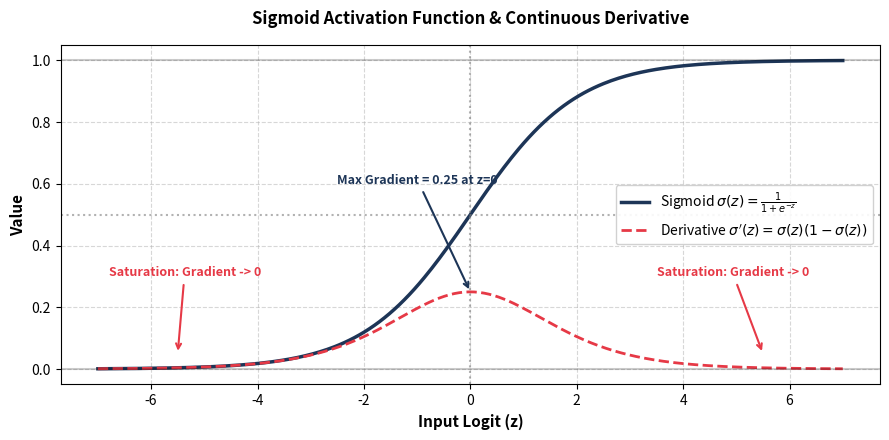

Write Python code to recreate this figure.
"""
Sigmoid Neuron Implementation from Scratch
===========================================
First-principles implementation of a continuous, differentiable Sigmoid Neuron.

Mathematical Formulation:
  1. Linear combination: z = sum(w_i * x_i) + b = w^T x + b
  2. Sigmoid activation:   sigma(z) = 1 / (1 + exp(-z))
  3. Sigmoid derivative:   d(sigma)/dz = sigma(z) * (1 - sigma(z))
  4. Binary Cross-Entropy: L = - [y * log(y_hat) + (1 - y) * log(1 - y_hat)]
  5. Gradient updates:     dL/dw = (y_hat - y) * x,  dL/db = (y_hat - y)
"""

import sys
import numpy as np
from pathlib import Path
import matplotlib.pyplot as plt

class SigmoidNeuron:
    def __init__(self, num_inputs, seed=42):
        """
        Initializes weights and bias with small values.
        """
        np.random.seed(seed)
        self.weights = np.random.randn(num_inputs) * 0.1
        self.bias = 0.0

    @staticmethod
    def sigmoid(z):
        """
        Numerically stable sigmoid function.
        Prevents overflow for large negative values of z.
        """
        # For z >= 0: 1 / (1 + exp(-z))
        # For z < 0:  exp(z) / (1 + exp(z))
        return np.where(
            z >= 0,
            1.0 / (1.0 + np.exp(-z)),
            np.exp(z) / (1.0 + np.exp(z))
        )

    @staticmethod
    def sigmoid_derivative(z):
        """
        Computes analytical derivative: d(sigma)/dz = sigma(z) * (1 - sigma(z))
        """
        s = SigmoidNeuron.sigmoid(z)
        return s * (1.0 - s)

    def forward(self, X):
        """
        Computes forward pass:
          z = X @ w + b
          y_hat = sigmoid(z)
        """
        z = np.dot(X, self.weights) + self.bias
        y_hat = self.sigmoid(z)
        return y_hat, z

    def compute_loss(self, y_hat, y):
        """
        Computes Binary Cross-Entropy (BCE) Loss with clipping for numerical stability.
        """
        eps = 1e-15
        y_hat_clipped = np.clip(y_hat, eps, 1.0 - eps)
        loss = -np.mean(y * np.log(y_hat_clipped) + (1.0 - y) * np.log(1.0 - y_hat_clipped))
        return loss

    def compute_gradients(self, X, y_hat, y):
        """
        Computes analytical gradients for weights and bias via the chain rule:
          dL/dw = (1/N) * X^T (y_hat - y)
          dL/db = (1/N) * sum(y_hat - y)
        """
        N = len(y)
        error = y_hat - y
        grad_w = np.dot(X.T, error) / N
        grad_b = np.sum(error) / N
        return grad_w, grad_b

    def fit(self, X, y, lr=0.5, epochs=100, verbose=True):
        """
        Trains the neuron using standard Batch Gradient Descent.
        """
        history = []
        for epoch in range(1, epochs + 1):
            y_hat, _ = self.forward(X)
            loss = self.compute_loss(y_hat, y)
            grad_w, grad_b = self.compute_gradients(X, y_hat, y)

            # Gradient descent parameter update
            self.weights -= lr * grad_w
            self.bias -= lr * grad_b
            history.append(loss)

            if verbose and (epoch % 20 == 0 or epoch == 1):
                acc = np.mean((y_hat >= 0.5) == y) * 100
                print(f"Epoch {epoch:3d}/{epochs} | Loss: {loss:.5f} | Accuracy: {acc:5.1f}%")

        return history

def plot_sigmoid_characteristics(figures_dir="docs/figures"):
    """
    Plots the sigmoid activation S-curve and its derivative to illustrate
    smooth differentiability and the gradient saturation phenomenon.
    """
    fig_path = Path(figures_dir)
    fig_path.mkdir(parents=True, exist_ok=True)

    z = np.linspace(-7, 7, 300)
    sig = SigmoidNeuron.sigmoid(z)
    sig_deriv = SigmoidNeuron.sigmoid_derivative(z)

    plt.figure(figsize=(9, 4.5))
    plt.plot(z, sig, label=r"Sigmoid $\sigma(z) = \frac{1}{1 + e^{-z}}$", color='#1d3557', linewidth=2.5)
    plt.plot(z, sig_deriv, label=r"Derivative $\sigma'(z) = \sigma(z)(1 - \sigma(z))$", color='#e63946', linewidth=2.0, linestyle='--')
    
    plt.axvline(0, color='gray', linestyle=':', alpha=0.6)
    plt.axhline(0.5, color='gray', linestyle=':', alpha=0.6)
    plt.axhline(1.0, color='black', linestyle='-', alpha=0.2)
    plt.axhline(0.0, color='black', linestyle='-', alpha=0.2)

    # Highlight saturation regions
    plt.annotate('Saturation: Gradient -> 0', xy=(5.5, 0.05), xytext=(3.5, 0.3),
                 arrowprops=dict(arrowstyle='->', color='#e63946', lw=1.5), fontsize=9, fontweight='bold', color='#e63946')
    plt.annotate('Saturation: Gradient -> 0', xy=(-5.5, 0.05), xytext=(-6.8, 0.3),
                 arrowprops=dict(arrowstyle='->', color='#e63946', lw=1.5), fontsize=9, fontweight='bold', color='#e63946')
    plt.annotate('Max Gradient = 0.25 at z=0', xy=(0, 0.25), xytext=(-2.5, 0.6),
                 arrowprops=dict(arrowstyle='->', color='#1d3557', lw=1.5), fontsize=9, fontweight='bold', color='#1d3557')

    plt.title("Sigmoid Activation Function & Continuous Derivative", fontsize=12, fontweight='bold', pad=15)
    plt.xlabel("Input Logit (z)", fontsize=11, fontweight='semibold')
    plt.ylabel("Value", fontsize=11, fontweight='semibold')
    plt.ylim(-0.05, 1.05)
    plt.legend(loc='center right', framealpha=0.9, fontsize=10)
    plt.grid(True, linestyle='--', alpha=0.5)
    plt.tight_layout()

    out_file = fig_path / "sigmoid_characteristics.png"
    plt.savefig(out_file, dpi=300)
    plt.close()
    print(f"Saved sigmoid characteristics plot to: {out_file}")

def run_demonstrations():
    print("=" * 65)
    print("  SIGMOID NEURON FROM SCRATCH: THEORY & TRAINING DEMO")
    print("=" * 65)

    # Synthetic Industrial Surface Inspection Problem:
    # Feature 1: Surface roughness metric (normalized)
    # Feature 2: High-frequency contrast ratio (normalized)
    # Target: 0 (Normal metal background), 1 (Scratch defect)
    X = np.array([
        [0.1, 0.2],   # Normal
        [0.2, 0.1],   # Normal
        [0.3, 0.3],   # Normal
        [0.1, 0.4],   # Normal
        [0.8, 0.7],   # Scratch Defect
        [0.9, 0.8],   # Scratch Defect
        [0.7, 0.9],   # Scratch Defect
        [0.85, 0.95]  # Scratch Defect
    ])
    y = np.array([0, 0, 0, 0, 1, 1, 1, 1])

    neuron = SigmoidNeuron(num_inputs=2, seed=42)
    print(f"Initial Weights: {neuron.weights.round(4)} | Initial Bias: {neuron.bias:.4f}")

    # Forward pass prior to training
    y_hat_init, _ = neuron.forward(X)
    print("\nInitial Untrained Predictions (Probabilities):")
    for idx, prob in enumerate(y_hat_init):
        print(f"  Sample #{idx} (Target: {y[idx]}) -> P(Defect): {prob*100:5.2f}%")

    # Train using Gradient Descent
    print("\nTraining Sigmoid Neuron via Gradient Descent (BCE Loss)...")
    history = neuron.fit(X, y, lr=2.0, epochs=100, verbose=True)

    # Post-training evaluation
    y_hat_final, _ = neuron.forward(X)
    print(f"\nTrained Weights: {neuron.weights.round(4)} | Trained Bias: {neuron.bias:.4f}")
    print("\nTrained Post-Convergence Predictions:")
    for idx, prob in enumerate(y_hat_final):
        pred_label = 1 if prob >= 0.5 else 0
        status = "[CORRECT]" if pred_label == y[idx] else "[ERROR]"
        print(f"  Sample #{idx} (Target: {y[idx]}) -> P(Defect): {prob*100:5.2f}% -> Pred: {pred_label} {status}")

    # Verify Gradient Checking against Numerical Gradient
    analytical_gw, analytical_gb = neuron.compute_gradients(X, y_hat_final, y)
    eps = 1e-5
    
    # Numerical grad for weights
    num_gw = np.zeros_like(neuron.weights)
    for i in range(len(neuron.weights)):
        w_orig = neuron.weights[i]
        
        neuron.weights[i] = w_orig + eps
        y_pos, _ = neuron.forward(X)
        l_pos = neuron.compute_loss(y_pos, y)
        
        neuron.weights[i] = w_orig - eps
        y_neg, _ = neuron.forward(X)
        l_neg = neuron.compute_loss(y_neg, y)
        
        num_gw[i] = (l_pos - l_neg) / (2.0 * eps)
        neuron.weights[i] = w_orig

    rel_error = np.linalg.norm(num_gw - analytical_gw) / (np.linalg.norm(num_gw) + np.linalg.norm(analytical_gw))
    print(f"\nGradient Check Relative Error on Sigmoid Neuron Weights: {rel_error:.2e}")
    assert rel_error < 1e-7, "Sigmoid neuron gradient check failed!"
    print("[PASSED] Analytical gradients verified against finite-difference numerical gradients.")

    # Generate Visualization
    plot_sigmoid_characteristics()

    print("\n" + "=" * 65)
    print("  ALL SIGMOID NEURON DEMONSTRATIONS PASSED [100%]")
    print("=" * 65 + "\n")

if __name__ == "__main__":
    run_demonstrations()
